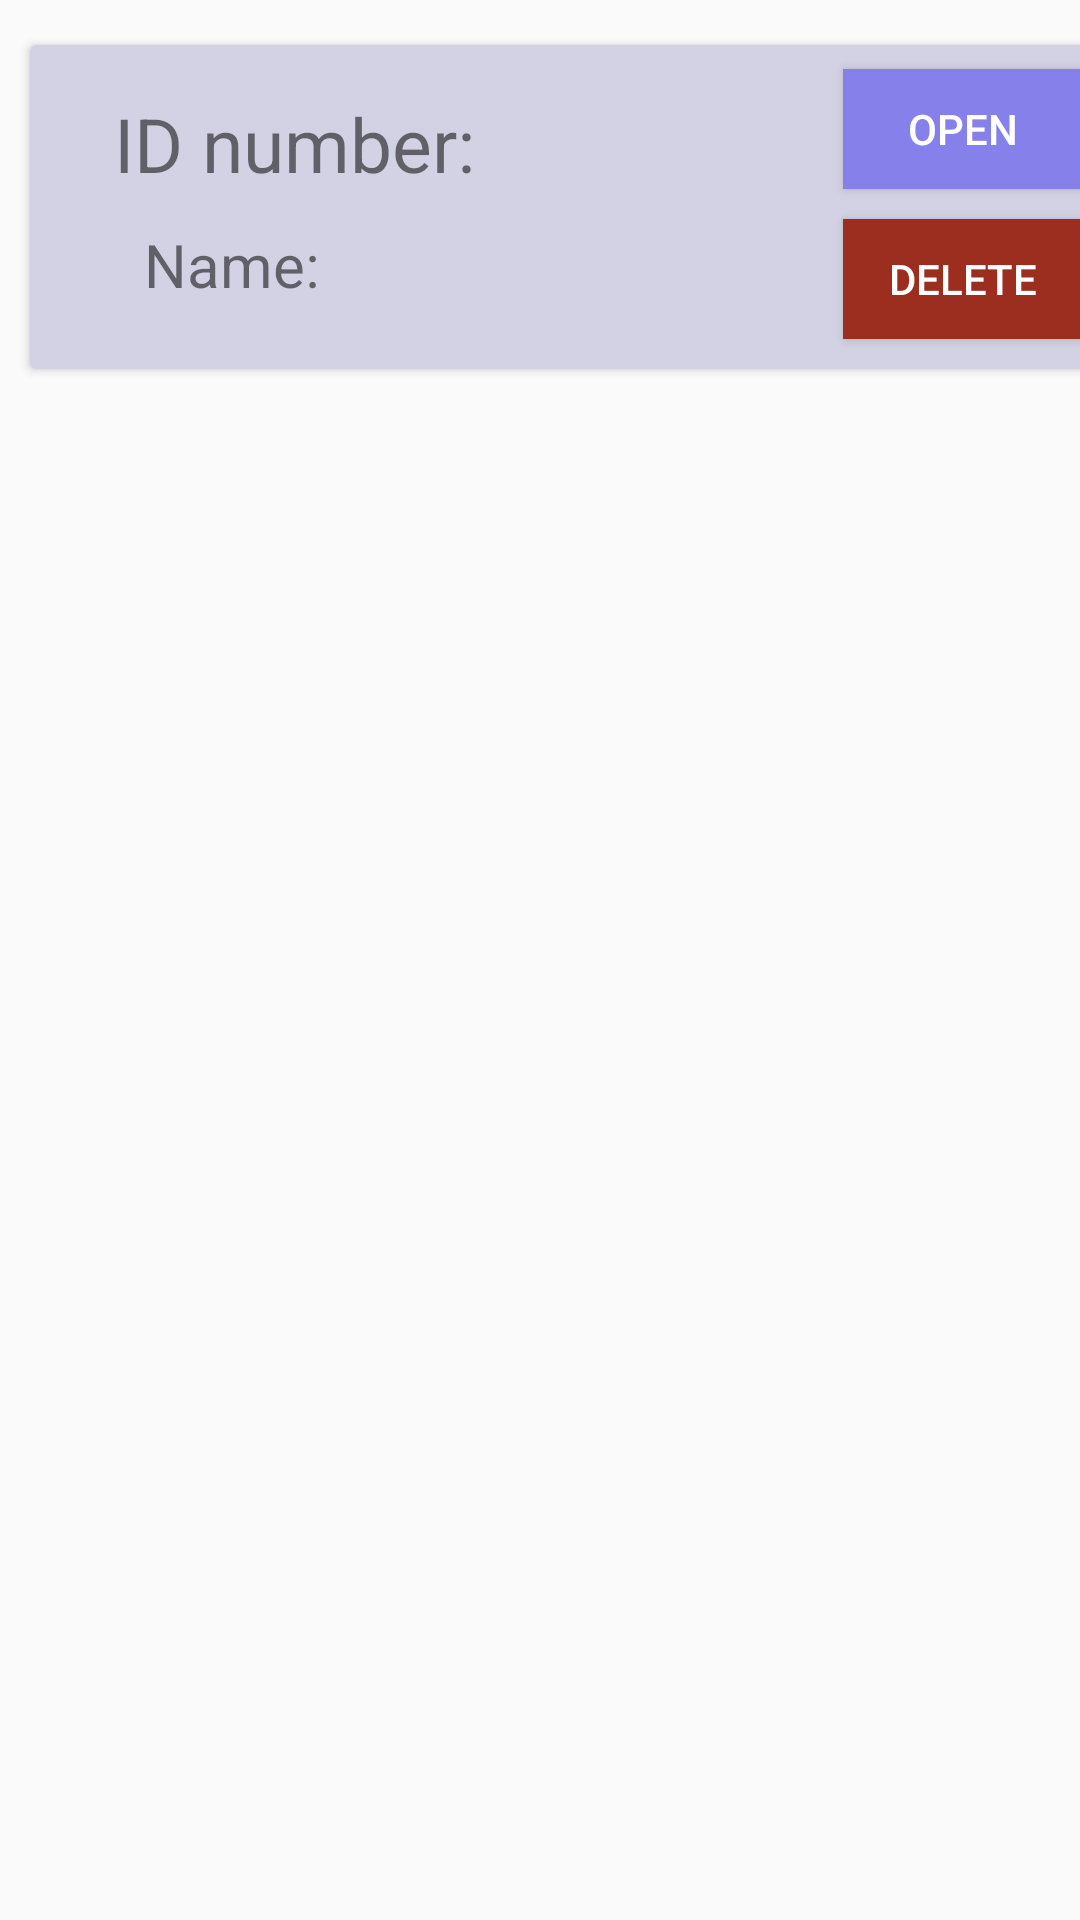

Here is an Android app screen rendered from its layout file. Give the layout XML and the strings, colors and styles it references.
<!-- AndroidManifest.xml: application theme Theme.FinalAttempt -->
<!-- res/layout/employeeitem.xml -->
<?xml version="1.0" encoding="utf-8"?>
<androidx.constraintlayout.widget.ConstraintLayout xmlns:android="http://schemas.android.com/apk/res/android"
    xmlns:app="http://schemas.android.com/apk/res-auto"
    xmlns:tools="http://schemas.android.com/tools"
    android:layout_width="wrap_content"
    android:layout_height="wrap_content">

    <androidx.cardview.widget.CardView
        android:id="@+id/cardView"
        android:layout_width="wrap_content"
        android:layout_height="wrap_content"
        android:layout_marginTop="15dp"
        android:layout_marginLeft="10dp"
        android:layout_marginRight="10dp"
        android:background="@color/SecondaryBackGroundColour"
        app:layout_constraintStart_toStartOf="parent"
        app:layout_constraintTop_toTopOf="parent">>

        <androidx.constraintlayout.widget.ConstraintLayout
            android:layout_width="wrap_content"
            android:layout_height="wrap_content"
            android:background="@drawable/secondarybackground">

            <TextView
                android:id="@+id/EmpID"
                android:layout_width="wrap_content"
                android:layout_height="wrap_content"
                android:layout_marginStart="28dp"
                android:layout_marginTop="16dp"
                android:text="ID number:"
                android:textSize="25sp"
                app:layout_constraintStart_toStartOf="parent"
                app:layout_constraintTop_toTopOf="parent"></TextView>

            <TextView
                android:id="@+id/EmpName"
                android:layout_width="wrap_content"
                android:layout_height="wrap_content"
                android:layout_marginLeft="10dp"
                android:layout_marginTop="10dp"
                android:text="Name:"
                android:textSize="20sp"
                app:layout_constraintStart_toStartOf="@+id/EmpID"
                app:layout_constraintTop_toBottomOf="@+id/EmpID">

            </TextView>

            <Button
                android:id="@+id/OpenEmployeeDetails"
                android:layout_width="80dp"
                android:layout_height="40dp"
                android:layout_marginTop="8dp"
                android:layout_marginLeft="280dp"
                android:layout_marginRight="10dp"
                android:background="@color/NavigationButtonColour"
                android:text="Open"
                android:textColor="@color/white"
                app:layout_constraintEnd_toEndOf="parent"
                app:layout_constraintHorizontal_bias="0.912"
                app:layout_constraintStart_toStartOf="parent"
                app:layout_constraintTop_toTopOf="parent" />

            <Button
                android:id="@+id/DeleteEmployee"
                android:layout_width="80dp"
                android:layout_height="40dp"
                android:background="@color/DeleteDenyColor"
                android:text="Delete"
                android:layout_marginTop="10dp"
                android:layout_marginBottom="10dp"
                android:textColor="@color/white"
                app:layout_constraintBottom_toBottomOf="parent"
                app:layout_constraintStart_toStartOf="@+id/OpenEmployeeDetails"
                app:layout_constraintTop_toBottomOf="@+id/OpenEmployeeDetails" />

        </androidx.constraintlayout.widget.ConstraintLayout>



    </androidx.cardview.widget.CardView>


</androidx.constraintlayout.widget.ConstraintLayout>
<!-- resources referenced by this layout -->
<resources>
  <color name="DeleteDenyColor">#9B2E1F</color>
  <color name="NavigationButtonColour">#8680EB</color>
  <color name="SecondaryBackGroundColour">#D3D1E4</color>
  <color name="white">#FFFFFFFF</color>
  <!-- drawable secondarybackground (drawable) -->
  <?xml version="1.0" encoding="utf-8"?>
  <selector xmlns:android="http://schemas.android.com/apk/res/android">
      <item>
          <shape android:shape="rectangle">
              <solid android:color="#D3D1E4"/>
  
          </shape>
      </item>
  </selector>
  <style name="Theme.FinalAttempt" parent="Base.Theme.FinalAttempt" />
  <style name="Base.Theme.FinalAttempt" parent="Theme.AppCompat.DayNight.NoActionBar">
          
          
      </style>
</resources>
